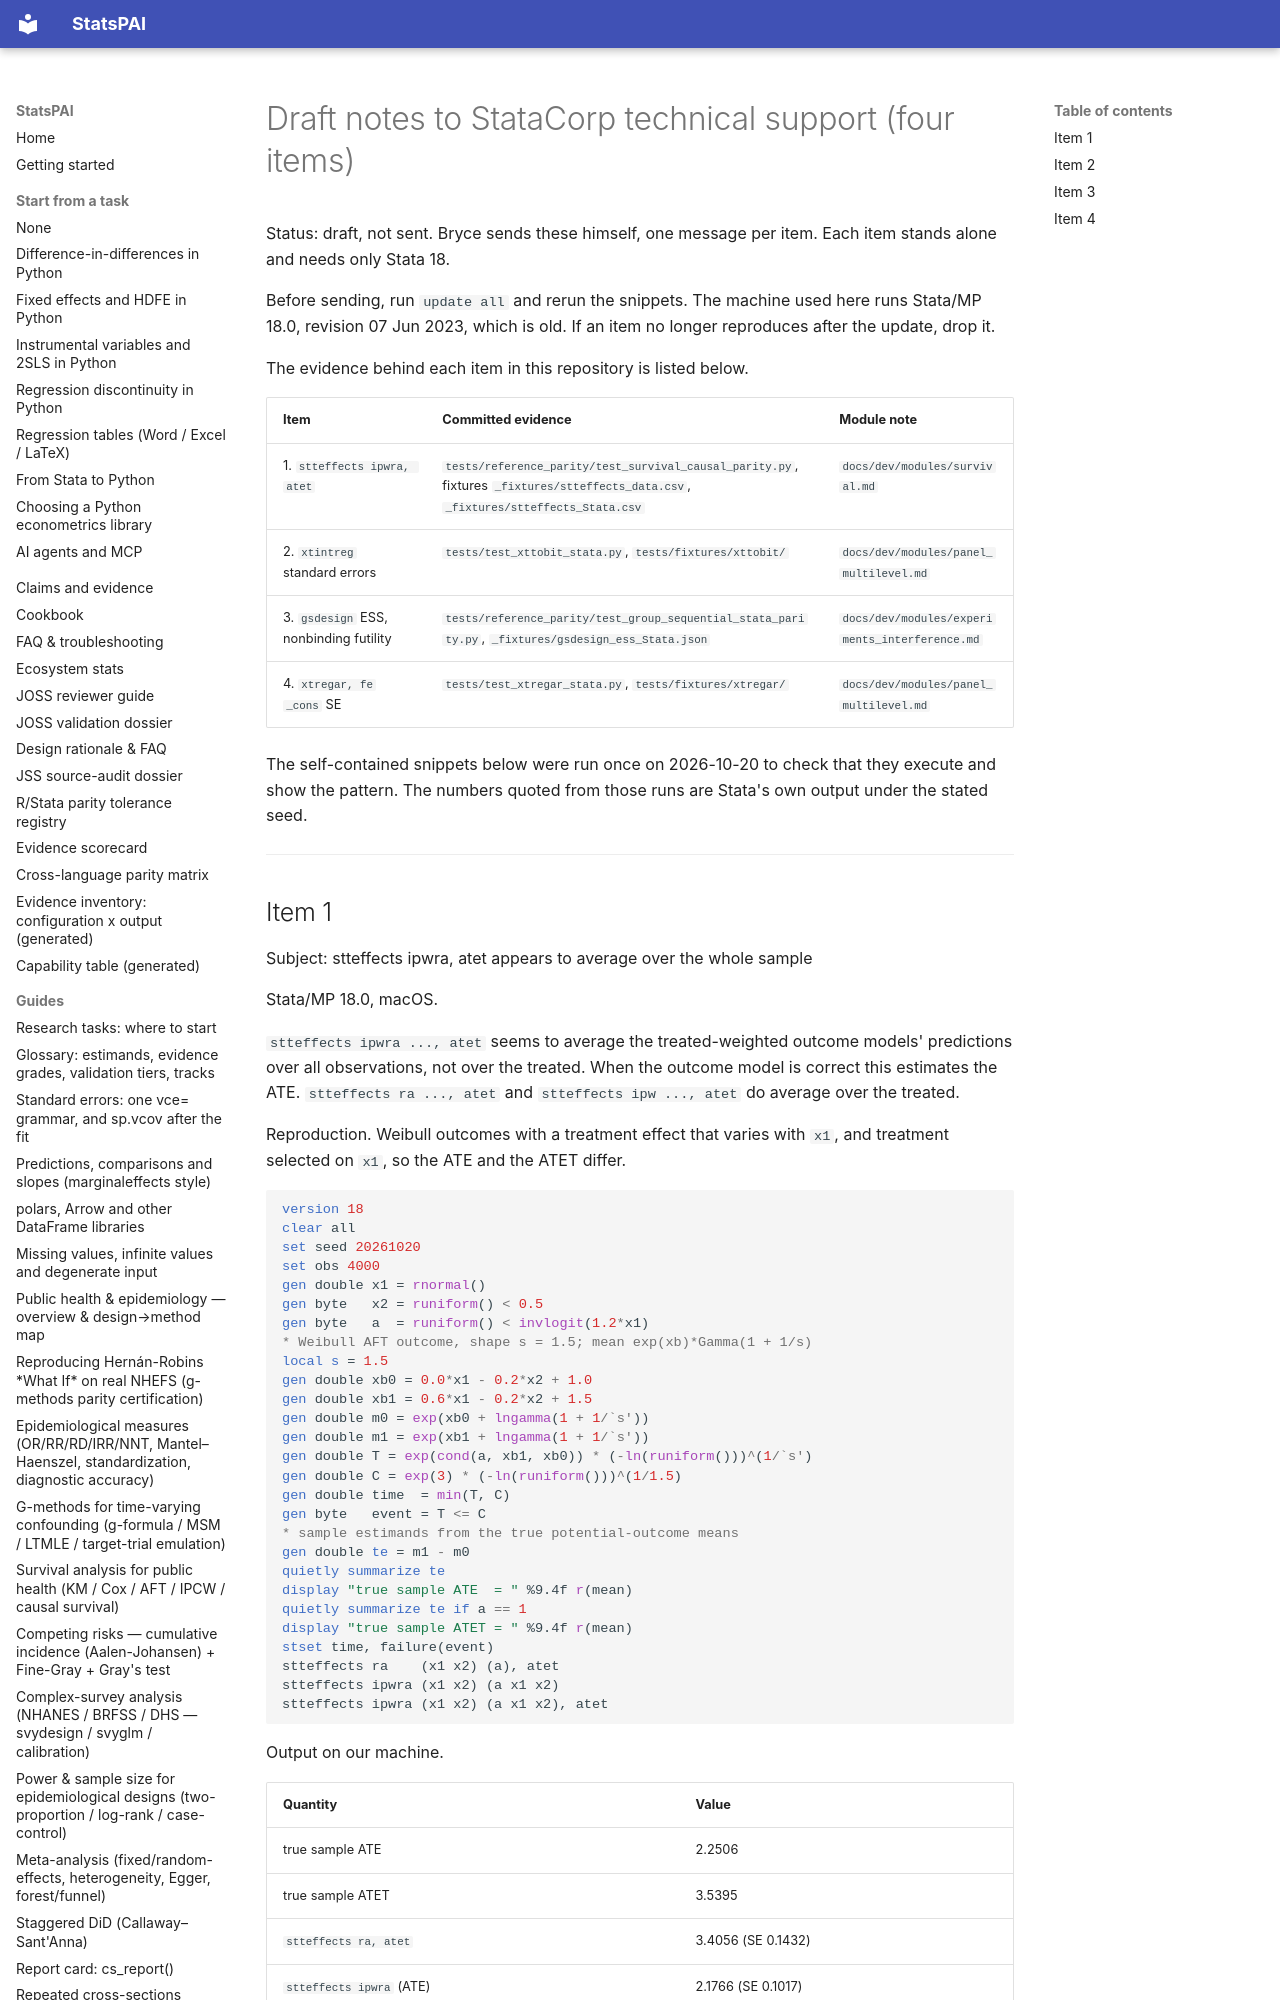

repository: brycewang-stanford/StatsPAI · page: dev/2026-10-20-upstream-statacorp-draft/index.html · generator: mkdocs

# Draft notes to StataCorp technical support (four items)

Status: draft, not sent. Bryce sends these himself, one message per item.
Each item stands alone and needs only Stata 18.

Before sending, run `update all` and rerun the snippets. The machine used
here runs Stata/MP 18.0, revision 07 Jun 2023, which is old. If an item no
longer reproduces after the update, drop it.

The evidence behind each item in this repository is listed below.

| Item | Committed evidence | Module note |
| --- | --- | --- |
| 1. `stteffects ipwra, atet` | `tests/reference_parity/test_survival_causal_parity.py`, fixtures `_fixtures/stteffects_data.csv`, `_fixtures/stteffects_Stata.csv` | `docs/dev/modules/survival.md` |
| 2. `xtintreg` standard errors | `tests/test_xttobit_stata.py`, `tests/fixtures/xttobit/` | `docs/dev/modules/panel_multilevel.md` |
| 3. `gsdesign` ESS, nonbinding futility | `tests/reference_parity/test_group_sequential_stata_parity.py`, `_fixtures/gsdesign_ess_Stata.json` | `docs/dev/modules/experiments_interference.md` |
| 4. `xtregar, fe` `_cons` SE | `tests/test_xtregar_stata.py`, `tests/fixtures/xtregar/` | `docs/dev/modules/panel_multilevel.md` |

The self-contained snippets below were run once on 2026-10-20 to check that
they execute and show the pattern. The numbers quoted from those runs are
Stata's own output under the stated seed.

---
